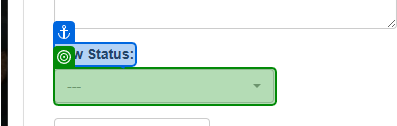
Task: Calculate Client Security Hash Robotic Enterprise Framework
Workflow: System1_UpdateWorkItem

Step 1: select [in_Status] in the button '---' in window 'ACME System 1' (msedge.exe)

Step 2: click on the button in window 'ACME System 1' (msedge.exe) (no picture)

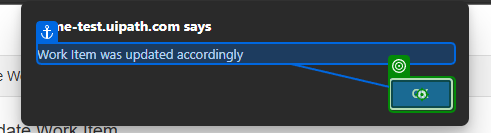
Step 3: Verification target on the push button in window 'ACME System 1 - Personal - Microsoft Edge' (msedge.exe)
